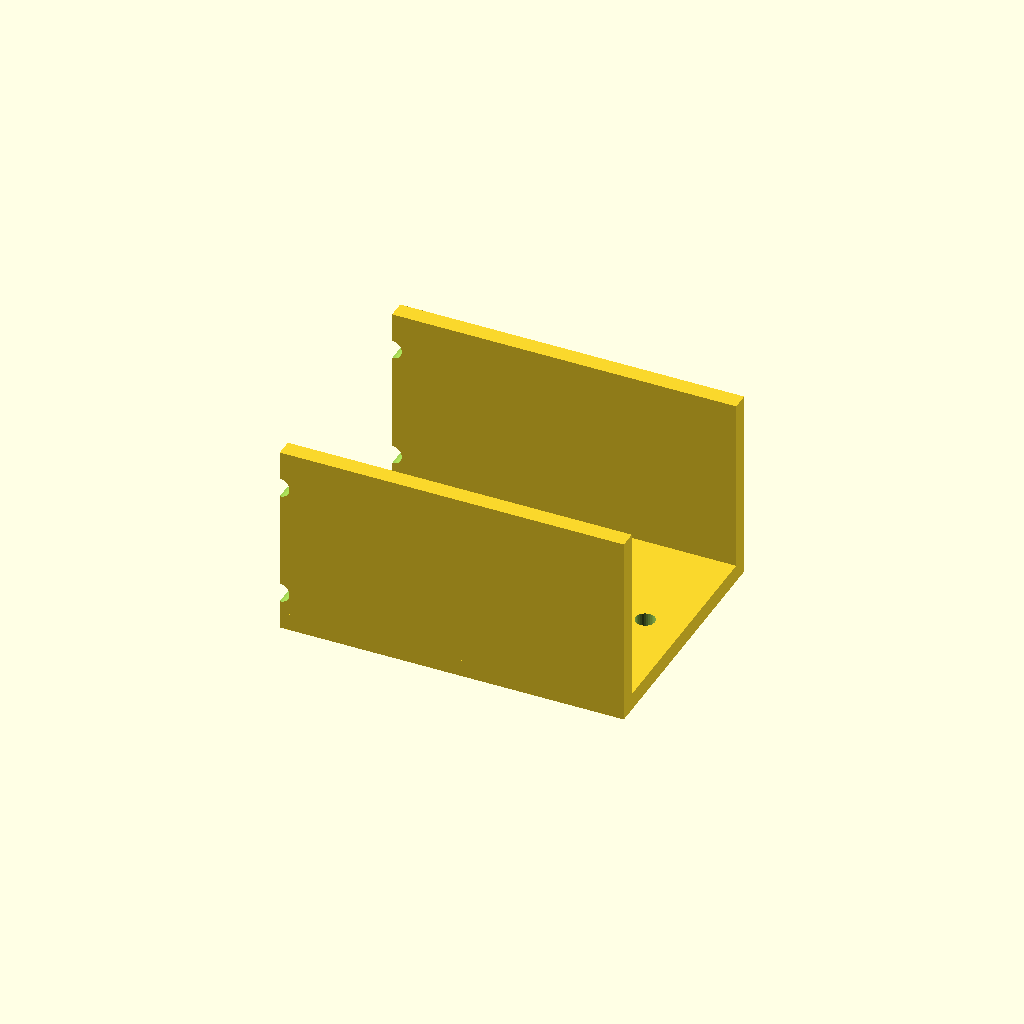
Cell 1: rendered with the file's own defaults.
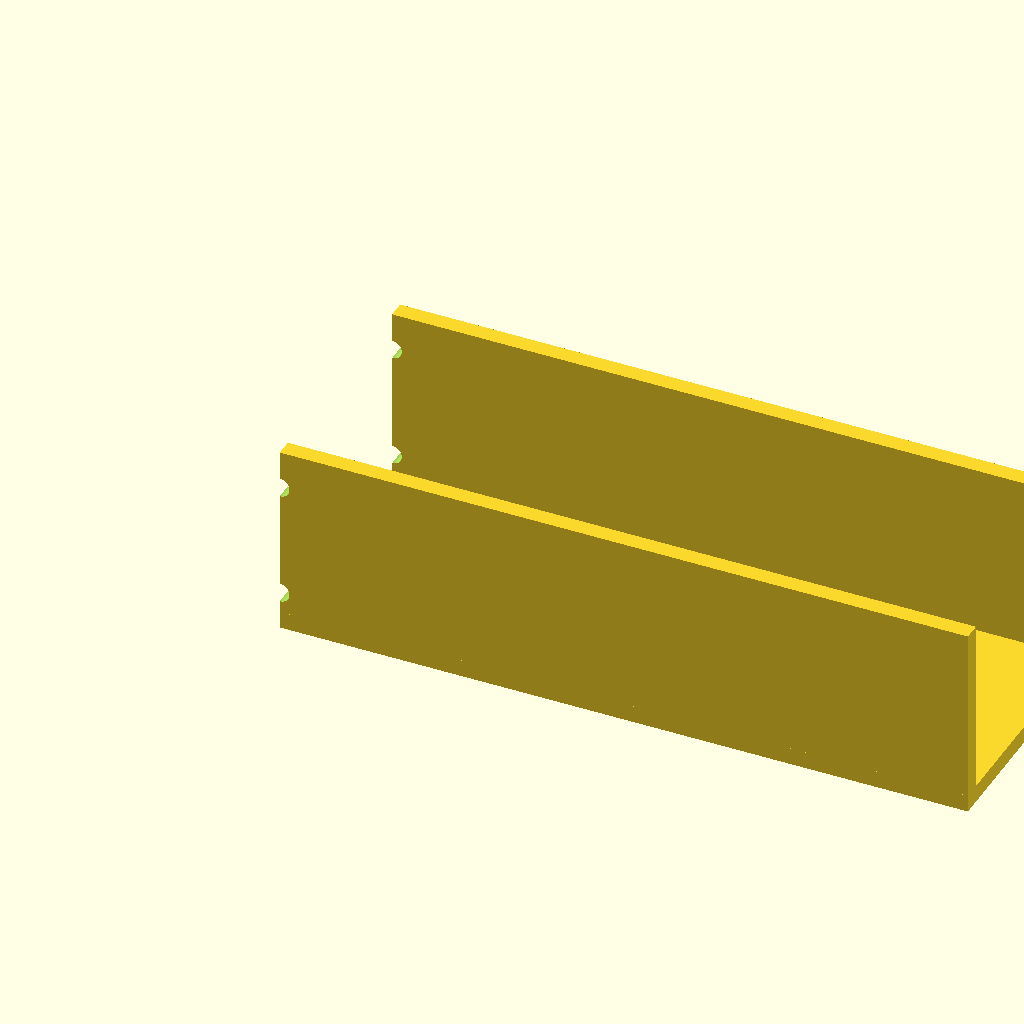
Cell 2: rail_len = 160 (everything else at default).
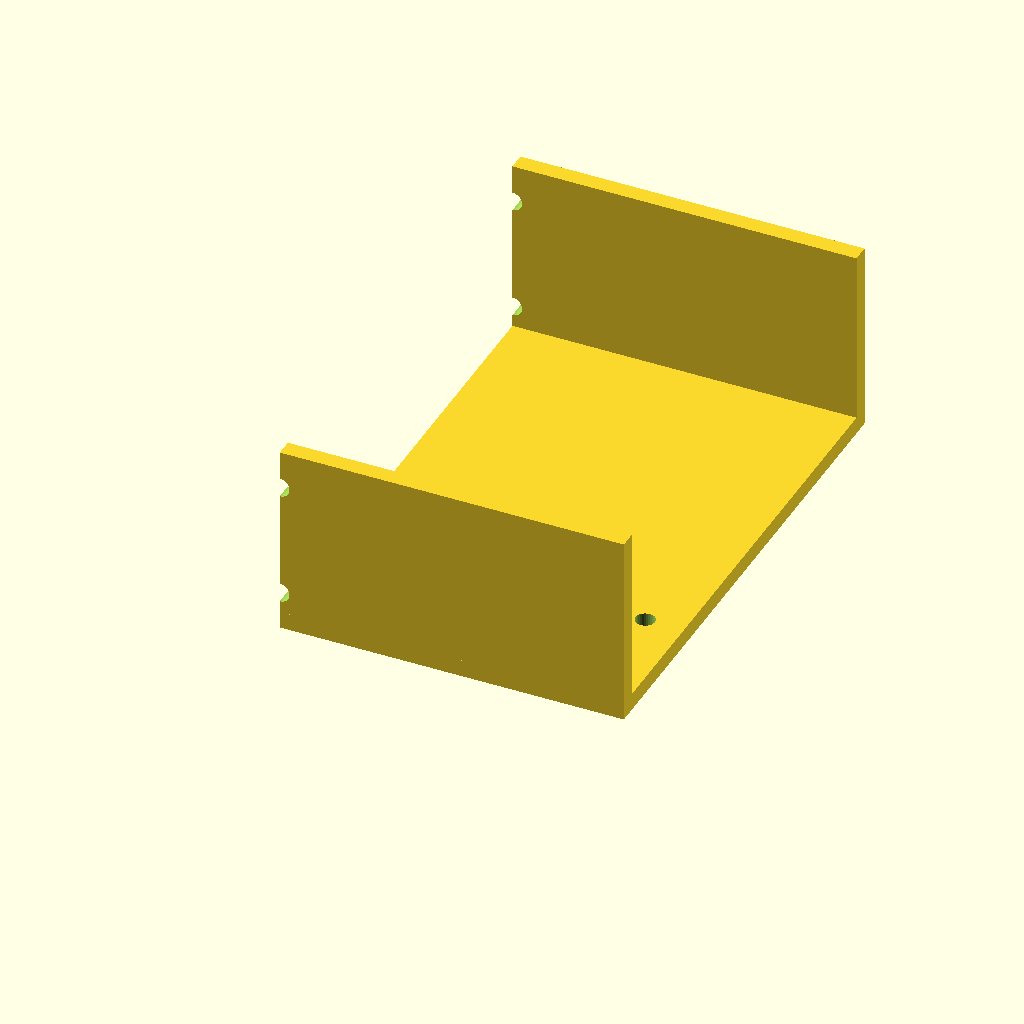
Cell 3: jaw_w = 120 (everything else at default).
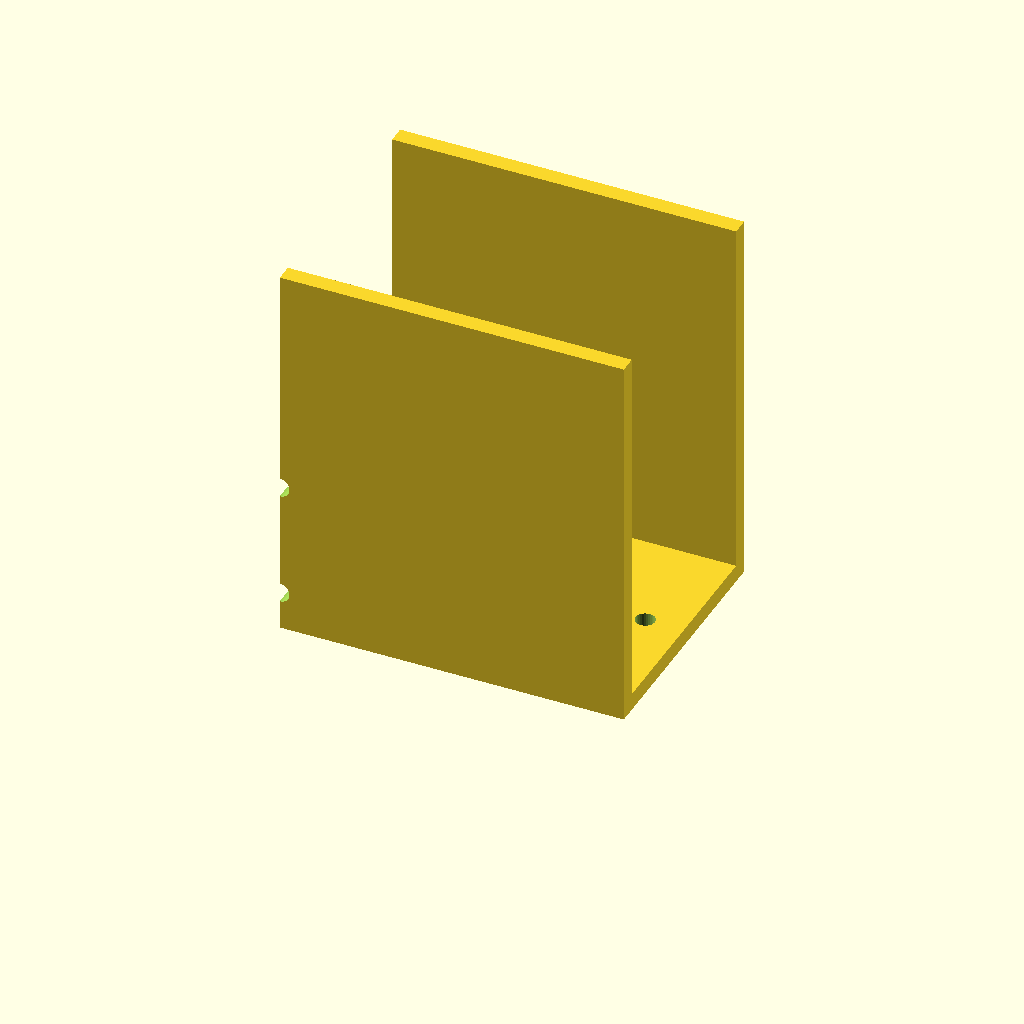
Cell 4: the same model with jaw_h = 90.
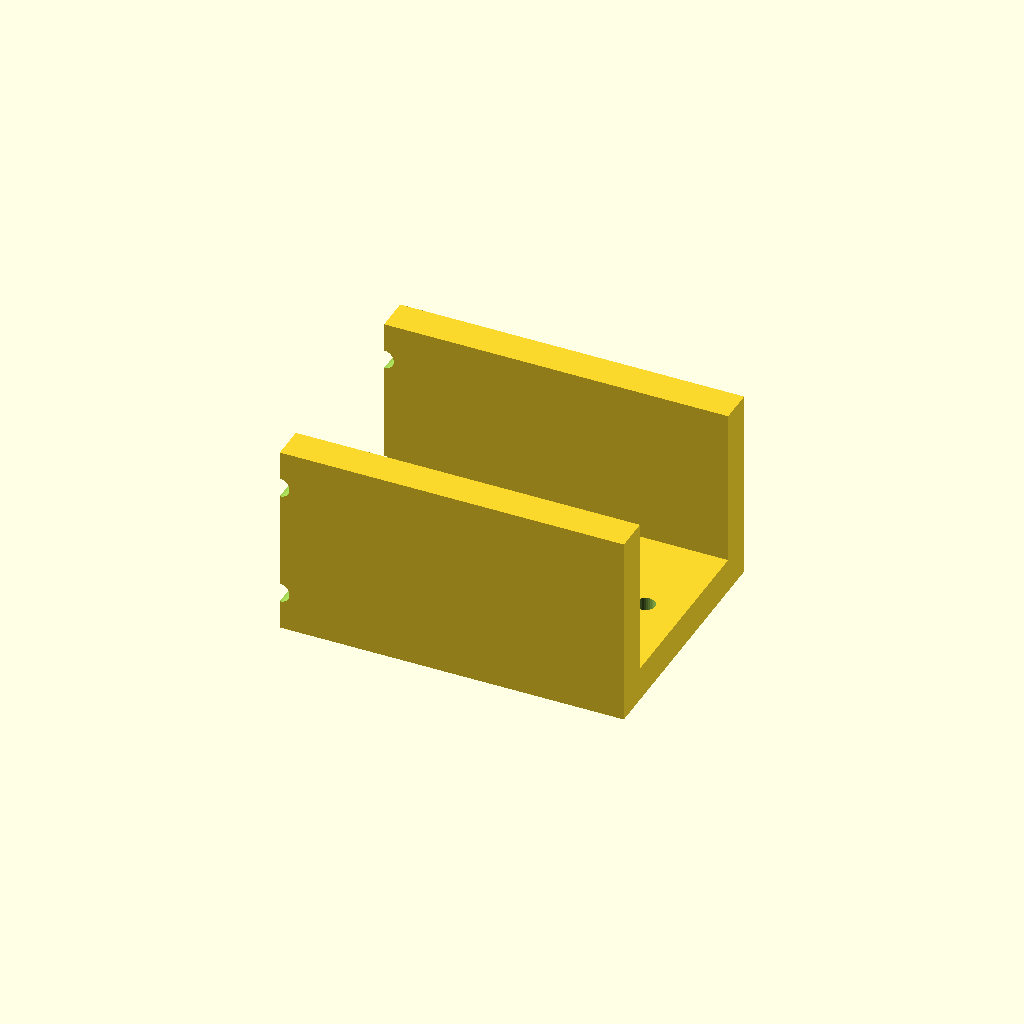
Cell 5: web_t = 8 (everything else at default).
All cells are drawn from one camera (rotation 55°, 0°, 25°, orthographic, colour scheme Cornfield), so only the parameter changes between them.
Source of the model, optional_data/data/gen2/ubrackets/part_0021.scad:
$fn = 32;

// ----------------------------------------------------------------------
// U-bracket: 80 x 60 x 45 mm
// ----------------------------------------------------------------------

// --- parameters (mm) ---
rail_len = 80;            // outer length, X
jaw_w = 60;               // outer width, Y
jaw_h = 45;               // upright height, Z
web_t = 4;                // wall thickness
hole_d = 4.5;             // clearance for M4

module hole_z(px, py) {
  translate([px, py, -2.5]) cylinder(h = web_t + 5, d = hole_d);
}
module hole_y_pz(pz) {
  /* through both uprights along Y */
  translate([0, -2.5, pz]) rotate([-90, 0, 0]) cylinder(h = jaw_w + 5, d = hole_d);
}

module base() {
  cube([rail_len, jaw_w, web_t]);
}

module uprights() {
  cube([rail_len, web_t, jaw_h]);
  translate([0, jaw_w - web_t, 0]) cube([rail_len, web_t, jaw_h]);
}

difference() {
  union() {
    base();
    uprights();
  }
  hole_z(9, 30);
  hole_z(71, 30);
  hole_y_pz(9);
  hole_y_pz(36);
}
Parameter table extracted from the source (name, type, default, range or options):
rail_len: number, default 80
jaw_w: number, default 60
jaw_h: number, default 45
web_t: number, default 4
hole_d: number, default 4.5
